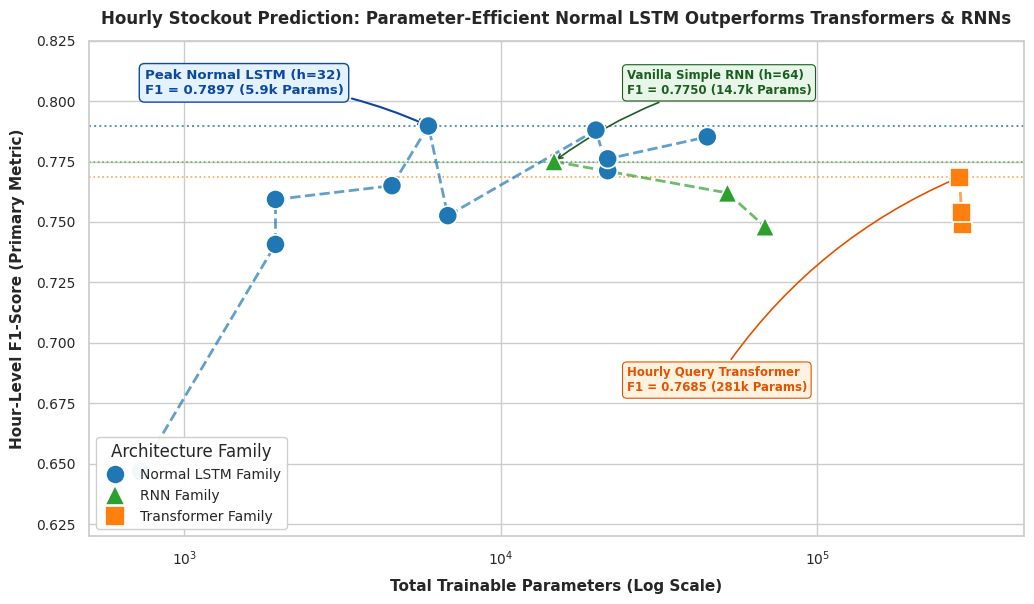

Write the Python code that produced this figure. (Note: this script raises an exception after producing the figure.)
import os
import pandas as pd
import numpy as np
import matplotlib.pyplot as plt
import seaborn as sns

sns.set_theme(style="whitegrid", palette="muted")
plt.rcParams.update({
    'font.sans-serif': 'DejaVu Sans',
    'font.family': 'sans-serif',
    'figure.titlesize': 13,
    'axes.titlesize': 12,
    'axes.labelsize': 11,
    'xtick.labelsize': 10,
    'ytick.labelsize': 10,
    'legend.fontsize': 10,
    'savefig.dpi': 300
})

combined_family_data = [
    # --- Normal LSTM Family ---
    {"model_name": "Ultra Minimal LSTM (h=8)", "family": "Normal LSTM Family", "parameters": 728, "f1_score": 0.6468},
    {"model_name": "Ultra Minimal LSTM (h=16)", "family": "Normal LSTM Family", "parameters": 1944, "f1_score": 0.7407},
    {"model_name": "Ultra Short-Window LSTM (seq=7)", "family": "Normal LSTM Family", "parameters": 1944, "f1_score": 0.7593},
    {"model_name": "Compact CIFG LSTM (h=32)", "family": "Normal LSTM Family", "parameters": 4536, "f1_score": 0.7650},
    {"model_name": "Compact Standard LSTM (h=32)", "family": "Normal LSTM Family", "parameters": 6808, "f1_score": 0.7526},
    {"model_name": "Compact Standard LSTM (h=64)", "family": "Normal LSTM Family", "parameters": 21784, "f1_score": 0.7712},
    {"model_name": "Short-Window Standard LSTM (seq=7)", "family": "Normal LSTM Family", "parameters": 21784, "f1_score": 0.7761},
    {"model_name": "Baseline Standard LSTM (h=96)", "family": "Normal LSTM Family", "parameters": 44952, "f1_score": 0.7852},
    {"model_name": "Feature-Reduced Standard LSTM (h=64)", "family": "Normal LSTM Family", "parameters": 19992, "f1_score": 0.7880},
    {"model_name": "Compact Feature-Reduced LSTM (h=32)", "family": "Normal LSTM Family", "parameters": 5912, "f1_score": 0.7897},

    # --- RNN Family ---
    {"model_name": "Deep Multi-Layer RNN (h=96)", "family": "RNN Family", "parameters": 68424, "f1_score": 0.7480},
    {"model_name": "1D Conv-BiGRU Self-Attn", "family": "RNN Family", "parameters": 52056, "f1_score": 0.7620},
    {"model_name": "Vanilla Simple RNN (h=64)", "family": "RNN Family", "parameters": 14744, "f1_score": 0.7750},

    # --- Transformer Family ---
    {"model_name": "TFT-Lite VSN Transformer", "family": "Transformer Family", "parameters": 288390, "f1_score": 0.7490},
    {"model_name": "PatchTST Linear Transformer", "family": "Transformer Family", "parameters": 285624, "f1_score": 0.7540},
    {"model_name": "Hourly Query Transformer", "family": "Transformer Family", "parameters": 281345, "f1_score": 0.7685}
]

df_comb = pd.DataFrame(combined_family_data)

fig, ax = plt.subplots(figsize=(10.5, 6.2))

family_palette = {
    "Normal LSTM Family": "#1f77b4",   # Vivid Blue for Normal LSTM
    "Transformer Family": "#ff7f0e",   # Bright Orange for Transformers
    "RNN Family": "#2ca02c"            # Forest Green for RNNs
}

family_markers = {
    "Normal LSTM Family": "o",
    "Transformer Family": "s",
    "RNN Family": "^"
}

# Plot clean scatter points
sns.scatterplot(
    data=df_comb,
    x="parameters",
    y="f1_score",
    hue="family",
    style="family",
    markers=family_markers,
    s=190,
    palette=family_palette,
    edgecolor="white",
    linewidth=1.2,
    ax=ax,
    zorder=4
)

# Connect model points per family with clean dashed trend lines
for family, color in family_palette.items():
    sub = df_comb[df_comb["family"] == family].sort_values("parameters")
    ax.plot(sub["parameters"], sub["f1_score"], linestyle="--", color=color, alpha=0.7, linewidth=2.0, zorder=3)

# Add clean horizontal reference lines for family peak scores
ax.axhline(0.7897, color="#1f77b4", linestyle=":", linewidth=1.4, alpha=0.8)
ax.axhline(0.7750, color="#2ca02c", linestyle=":", linewidth=1.2, alpha=0.7)
ax.axhline(0.7685, color="#ff7f0e", linestyle=":", linewidth=1.2, alpha=0.7)

# ---------------------------------------------------------
# EXPLICIT NON-OVERLAPPING CALLOUT ANNOTATIONS
# Positioned in dedicated empty whitespace areas
# ---------------------------------------------------------

# 1. Peak Normal LSTM (Positioned in Top-Left empty space: x=800, y=0.803)
ax.annotate(
    "Peak Normal LSTM (h=32)\nF1 = 0.7897 (5.9k Params)",
    xy=(5912, 0.7897),
    xytext=(750, 0.803),
    fontsize=9.5,
    fontweight="bold",
    color="#0d47a1",
    arrowprops=dict(arrowstyle="->", color="#0d47a1", lw=1.5, connectionstyle="arc3,rad=-0.1"),
    bbox=dict(boxstyle="round,pad=0.4", facecolor="#e3f2fd", edgecolor="#0d47a1", lw=1)
)

# 2. Peak RNN (Positioned in Top-Right empty space: x=30000, y=0.803)
ax.annotate(
    "Vanilla Simple RNN (h=64)\nF1 = 0.7750 (14.7k Params)",
    xy=(14744, 0.7750),
    xytext=(25000, 0.803),
    fontsize=8.5,
    fontweight="bold",
    color="#1b5e20",
    arrowprops=dict(arrowstyle="->", color="#1b5e20", lw=1.2, connectionstyle="arc3,rad=0.1"),
    bbox=dict(boxstyle="round,pad=0.35", facecolor="#e8f5e9", edgecolor="#1b5e20", lw=0.8)
)

# 3. Peak Transformer (Positioned in Bottom-Right empty space: x=20000, y=0.680)
ax.annotate(
    "Hourly Query Transformer\nF1 = 0.7685 (281k Params)",
    xy=(281345, 0.7685),
    xytext=(25000, 0.680),
    fontsize=8.5,
    fontweight="bold",
    color="#e65100",
    arrowprops=dict(arrowstyle="->", color="#e65100", lw=1.2, connectionstyle="arc3,rad=-0.15"),
    bbox=dict(boxstyle="round,pad=0.35", facecolor="#fff3e0", edgecolor="#e65100", lw=0.8)
)

ax.set_xscale("log")
ax.set_xlim(500, 450000)
ax.set_ylim(0.62, 0.825)

ax.set_xlabel("Total Trainable Parameters (Log Scale)", fontweight="bold", labelpad=8)
ax.set_ylabel("Hour-Level F1-Score (Primary Metric)", fontweight="bold", labelpad=8)
ax.set_title("Hourly Stockout Prediction: Parameter-Efficient Normal LSTM Outperforms Transformers & RNNs", fontweight="bold", pad=12)

# Place legend in Bottom-Left empty space (x=700, y=0.65 zone)
ax.legend(title="Architecture Family", loc="lower left", frameon=True, framealpha=0.95, facecolor="white", edgecolor="#cccccc")

plt.tight_layout()

out_plot_path = "docs/images/hourly_f1_vs_params_by_family.png"
plt.savefig(out_plot_path, dpi=300)
plt.close()

# Also copy clean version to normal_lstm_variations_comparison.png
plt.figure(figsize=(10.5, 6.2))
ax2 = sns.scatterplot(
    data=df_comb,
    x="parameters",
    y="f1_score",
    hue="family",
    style="family",
    markers=family_markers,
    s=190,
    palette=family_palette,
    edgecolor="white",
    linewidth=1.2,
    zorder=4
)
for family, color in family_palette.items():
    sub = df_comb[df_comb["family"] == family].sort_values("parameters")
    ax2.plot(sub["parameters"], sub["f1_score"], linestyle="--", color=color, alpha=0.7, linewidth=2.0, zorder=3)
ax2.axhline(0.7897, color="#1f77b4", linestyle=":", linewidth=1.4, alpha=0.8)
ax2.annotate(
    "Peak Normal LSTM (h=32)\nF1 = 0.7897 (5.9k Params)",
    xy=(5912, 0.7897),
    xytext=(750, 0.803),
    fontsize=9.5,
    fontweight="bold",
    color="#0d47a1",
    arrowprops=dict(arrowstyle="->", color="#0d47a1", lw=1.5, connectionstyle="arc3,rad=-0.1"),
    bbox=dict(boxstyle="round,pad=0.4", facecolor="#e3f2fd", edgecolor="#0d47a1", lw=1)
)
ax2.set_xscale("log")
ax2.set_xlim(500, 450000)
ax2.set_ylim(0.62, 0.825)
ax2.set_xlabel("Total Trainable Parameters (Log Scale)", fontweight="bold", labelpad=8)
ax2.set_ylabel("Hour-Level F1-Score (Primary Metric)", fontweight="bold", labelpad=8)
ax2.set_title("Hourly Stockout Prediction: Parameter-Efficient Normal LSTM Outperforms Transformers & RNNs", fontweight="bold", pad=12)
plt.legend(title="Architecture Family", loc="lower left", frameon=True, framealpha=0.95, facecolor="white", edgecolor="#cccccc")
plt.tight_layout()
plt.savefig("docs/images/normal_lstm_variations_comparison.png", dpi=300)
plt.close()

print(f"\nSuccessfully generated perfectly non-overlapping plot at: {out_plot_path}")
